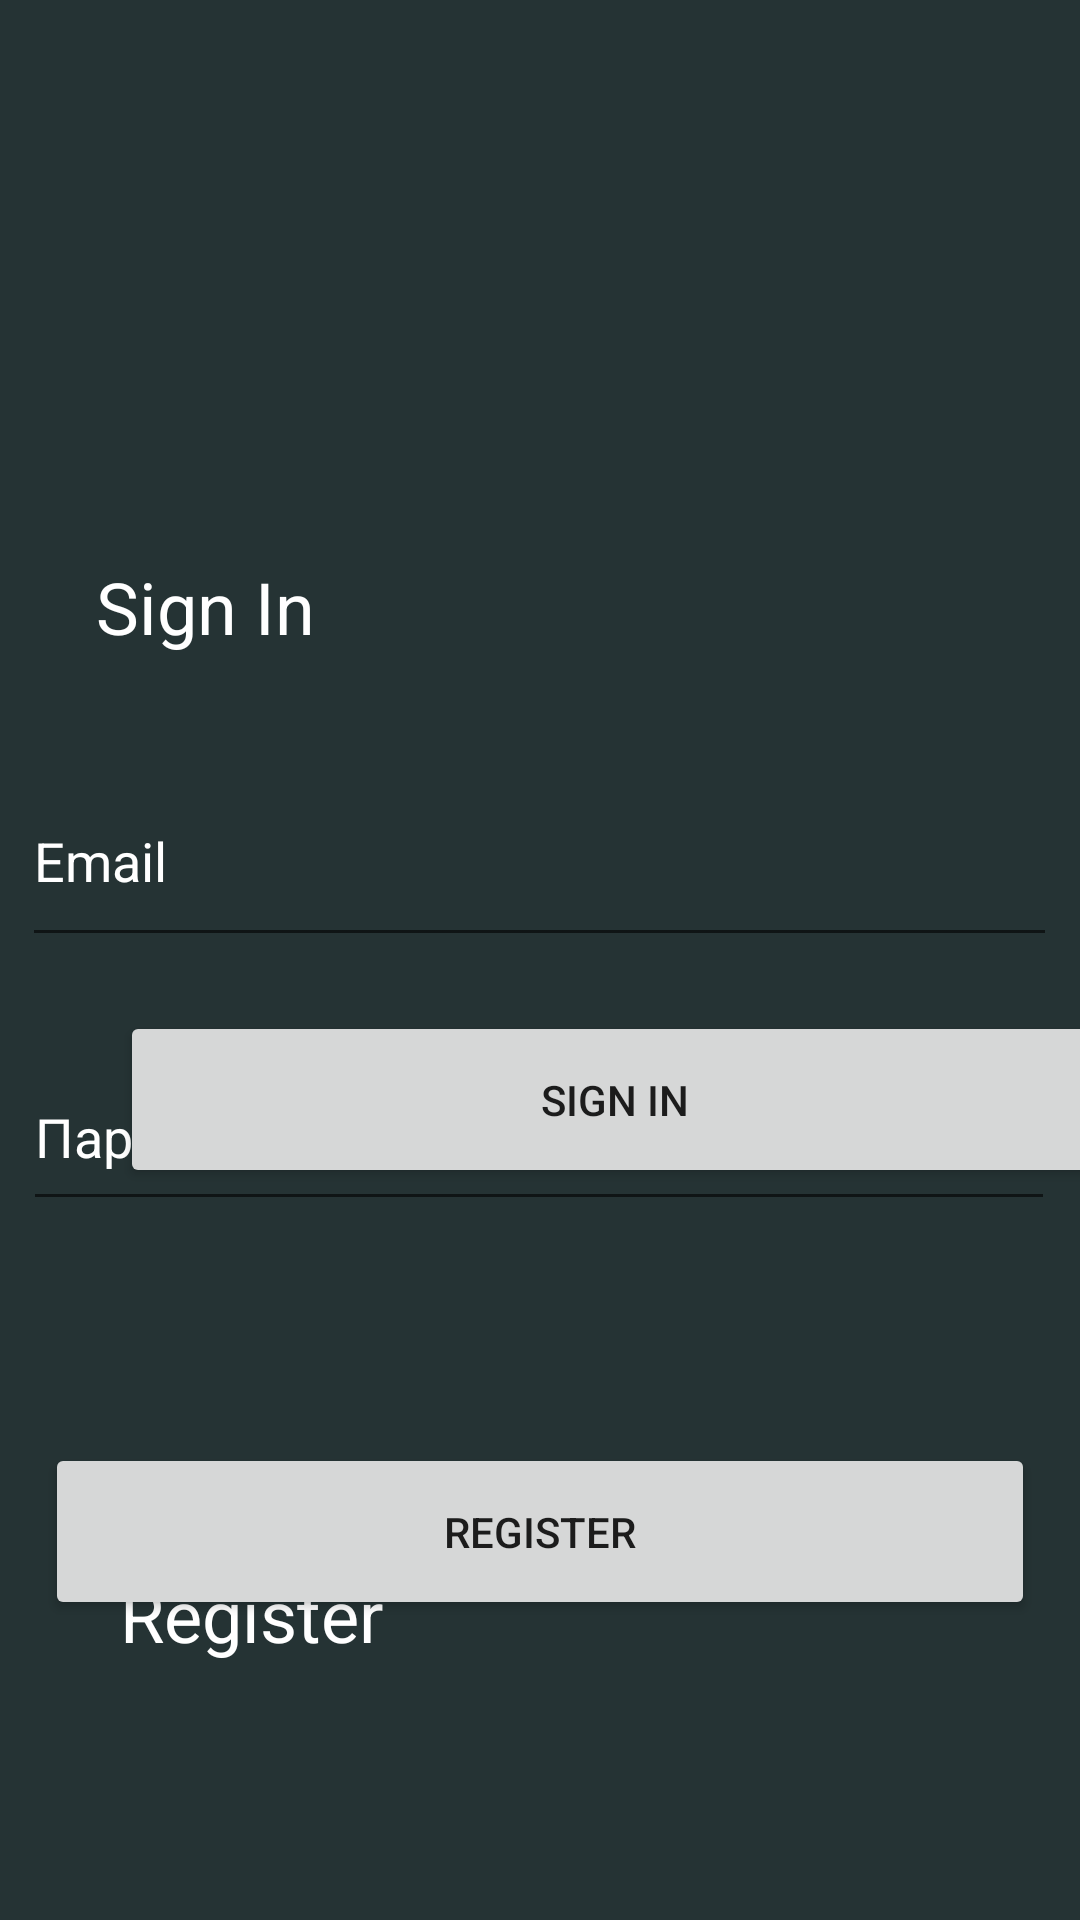

Android layout source for this screen:
<!-- AndroidManifest.xml: application theme Theme.PR13_Ivanchikov -->
<!-- res/layout/activity_registerscren.xml -->
<?xml version="1.0" encoding="utf-8"?>
<androidx.constraintlayout.widget.ConstraintLayout xmlns:android="http://schemas.android.com/apk/res/android"
    xmlns:app="http://schemas.android.com/apk/res-auto"
    xmlns:tools="http://schemas.android.com/tools"
    android:layout_width="match_parent"
    android:layout_height="match_parent"
    tools:context=".registerscren"
    android:background="#253334">

    <ImageView
        android:id="@+id/imageView"
        android:layout_width="94dp"
        android:layout_height="94dp"
        android:layout_marginStart="32dp"
        android:layout_marginTop="88dp"
        app:layout_constraintStart_toStartOf="parent"
        app:layout_constraintTop_toTopOf="parent"
        app:srcCompat="@drawable/logo" />

    <TextView
        android:id="@+id/textView4"
        android:layout_width="119dp"
        android:layout_height="33dp"
        android:layout_marginStart="32dp"
        android:layout_marginTop="4dp"
        android:text="@string/signin"
        android:textSize="24dp"
        android:textColor="@color/white"
        app:layout_constraintStart_toStartOf="parent"
        app:layout_constraintTop_toBottomOf="@+id/imageView" />

    <TextView
        android:id="@+id/textView5"
        android:layout_width="119dp"
        android:layout_height="33dp"
        android:layout_marginStart="40dp"
        android:layout_marginTop="340dp"
        android:text="@string/registerbutton"
        android:textColor="@color/white"
        android:textSize="24dp"
        app:layout_constraintStart_toStartOf="parent"
        app:layout_constraintTop_toBottomOf="@+id/imageView" />

    <EditText
        android:id="@+id/editTextTextEmailAddress"
        android:layout_width="345dp"
        android:layout_height="67dp"
        android:layout_marginTop="252dp"
        android:ems="10"
        android:hint="@string/email"
        android:textColorHint="@color/white"
        android:inputType="textEmailAddress"
        android:textColor="@color/white"
        app:layout_constraintEnd_toEndOf="parent"
        app:layout_constraintHorizontal_bias="0.484"
        app:layout_constraintStart_toStartOf="parent"
        app:layout_constraintTop_toTopOf="parent" />

    <EditText
        android:id="@+id/editTextTextPassword"
        android:layout_width="344dp"
        android:layout_height="59dp"
        android:layout_marginTop="348dp"
        android:ems="10"
        android:hint="@string/password"
        android:textColorHint="@color/white"
        android:inputType="textPassword"
        app:layout_constraintEnd_toEndOf="parent"
        app:layout_constraintHorizontal_bias="0.477"
        app:layout_constraintStart_toStartOf="parent"
        app:layout_constraintTop_toTopOf="parent" />

    <Button
        android:id="@+id/button2"
        android:layout_width="330dp"
        android:layout_height="59dp"
        android:layout_marginStart="40dp"
        android:layout_marginBottom="244dp"
        android:onClick="onClick"
        android:text="@string/signin"
        app:layout_constraintBottom_toBottomOf="parent"
        app:layout_constraintStart_toStartOf="parent" />

    <Button
        android:id="@+id/button3"
        android:layout_width="330dp"
        android:layout_height="59dp"
        android:layout_marginBottom="100dp"
        android:text="@string/registerbutton"
        app:layout_constraintBottom_toBottomOf="parent"
        app:layout_constraintEnd_toEndOf="parent"
        app:layout_constraintStart_toStartOf="parent" />

    <ImageView
        android:id="@+id/imageView2"
        android:layout_width="413dp"
        android:layout_height="223dp"
        android:layout_marginBottom="4dp"
        app:layout_constraintBottom_toBottomOf="parent"
        app:layout_constraintStart_toStartOf="parent"
        app:srcCompat="@drawable/leafs" />
</androidx.constraintlayout.widget.ConstraintLayout>
<!-- resources referenced by this layout -->
<resources>
  <color name="white">#FFFFFFFF</color>
  <string name="email">Email</string>
  <string name="password">Пароль</string>
  <string name="registerbutton">Register</string>
  <string name="signin">Sign In</string>
  <style name="Theme.PR13_Ivanchikov" parent="Theme.MaterialComponents.DayNight.DarkActionBar">
          
          <item name="colorPrimary">@color/buttonGreen</item>
          <item name="colorPrimaryVariant">@color/purple_700</item>
          <item name="colorOnPrimary">@color/white</item>
          
          <item name="colorSecondary">@color/teal_200</item>
          <item name="colorSecondaryVariant">@color/teal_700</item>
          <item name="colorOnSecondary">@color/black</item>
          
          <item name="android:statusBarColor">?attr/colorPrimaryVariant</item>
          
      </style>
  <color name="buttonGreen">#7C9A92</color>
  <color name="purple_700">#FF3700B3</color>
  <color name="teal_200">#FF03DAC5</color>
  <color name="teal_700">#FF018786</color>
  <color name="black">#FF000000</color>
</resources>
